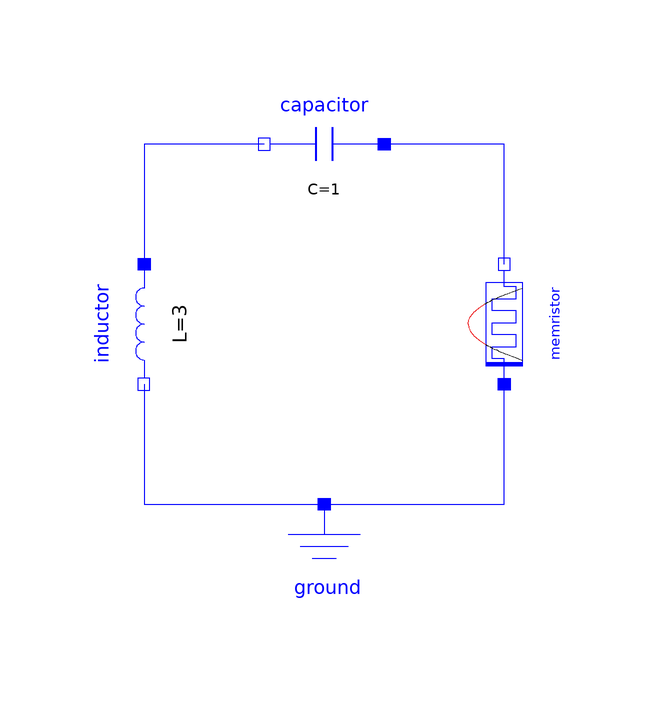

Above is the diagram view of the following Modelica model: its components placed by their Placement annotations and its connect equations drawn as lines.

model PhysicalModel "Simplest Chaotic Circuit"
  extends Modelica.Icons.Example;
  extends Modelica.Icons.UnderConstruction;
  Modelica.Electrical.Analog.Basic.Inductor inductor(L=3)
                                                     annotation (Placement(
        transformation(
        extent={{-10,10},{10,-10}},
        rotation=270,
        origin={-30,0})));
  Modelica.Electrical.Analog.Basic.Capacitor capacitor(C=1)
    annotation (Placement(transformation(extent={{10,20},{-10,40}})));
  Modelica.Electrical.Analog.Basic.Ground ground
    annotation (Placement(transformation(extent={{-10,-50},{10,-30}})));
  Components.NegMemristor memristor annotation (Placement(transformation(
        extent={{-10,10},{10,-10}},
        rotation=90,
        origin={30,0})));
equation
  connect(ground.p, memristor.p)
    annotation (Line(points={{0,-30},{30,-30},{30,-10}}, color={0,0,255}));
  connect(memristor.n, capacitor.p)
    annotation (Line(points={{30,10},{30,30},{10,30}}, color={0,0,255}));
  connect(capacitor.n, inductor.p)
    annotation (Line(points={{-10,30},{-30,30},{-30,10}}, color={0,0,255}));
  connect(inductor.n, ground.p)
    annotation (Line(points={{-30,-10},{-30,-30},{0,-30}}, color={0,0,255}));
  annotation (Documentation(info="<html>
<p>See documentation of the <a href=\"modelica://ChaoticCircuits.SimplestChaoticCircuit\">enclosing subpackage</a>.</p>
</html>"));
end PhysicalModel;